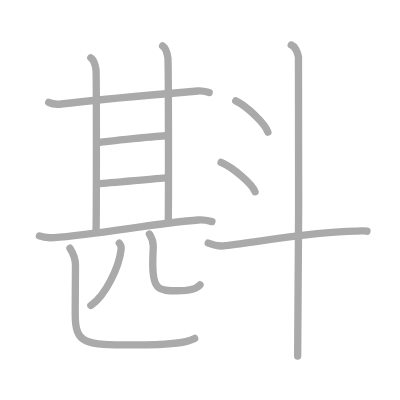
t = 0.00 s
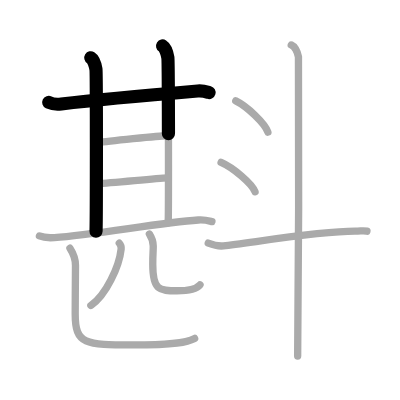
t = 2.50 s
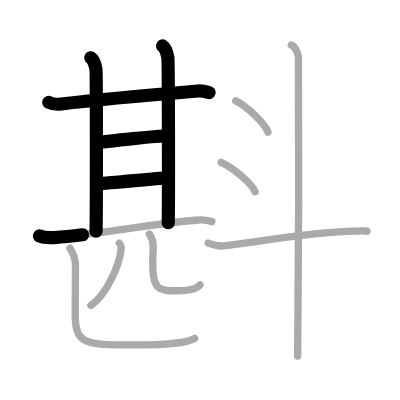
t = 5.25 s
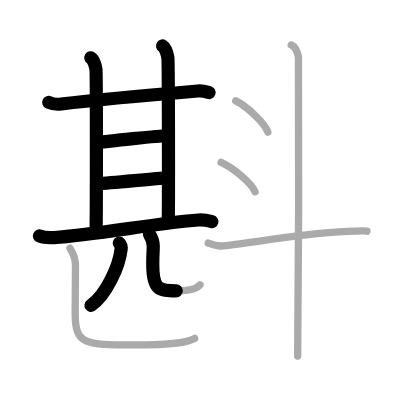
t = 7.75 s
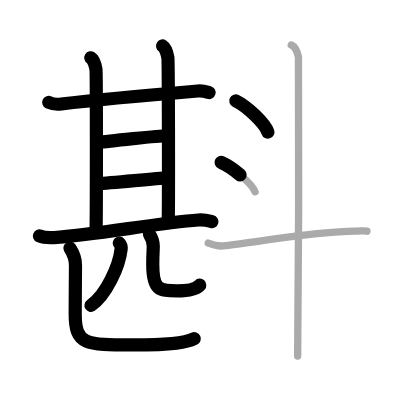
t = 10.50 s
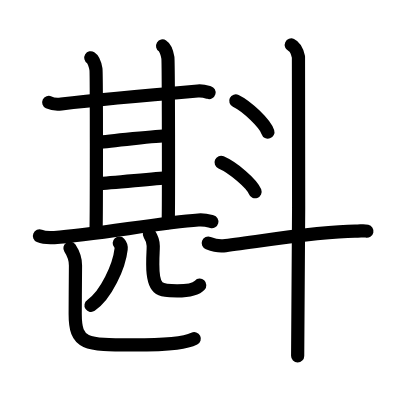
t = 13.00 s

The animated SVG that drew these frames (rendered in a browser with its animation timeline set to each time). Animation: 13 SMIL elements (animate=13); one cycle of 13.00 s.

<?xml version="1.0" standalone="no"?>
<!DOCTYPE svg PUBLIC "-//W3C//DTD SVG 1.1//EN"   "http://www.w3.org/Graphics/SVG/1.1/DTD/svg11.dtd">
<svg width="400px" height="400px"  version="1.1" xmlns="http://www.w3.org/2000/svg">
  <defs>
    <marker id="Triangle" viewBox="0 0 10 10" refX="0" refY="5" markerUnits="strokeWidth" markerWidth="3" style="stroke-opacity:0%;fill:#aaaaaa;" markerHeight="2" orient="auto">
      <path d="M 0 0 L 10 5 L 0 10 z" />
    </marker>
    
    <marker id="Arrow" viewBox="0 0 10 10" refX="5" refY="5" markerUnits="strokeWidth" markerWidth="1.8" style="stroke-opacity:0%;fill:#770000;" markerHeight="2" orient="auto">
      <path d="M 0 4 L 6 4 L 4 1 L 10 5 L 4 9 L 6 6 L 0 6 z" />
        <circle cx="5" cy="5" r="5" />
      </marker>
    
    <marker id="TriangleRed" viewBox="0 0 10 10" refX="0" refY="5" markerUnits="strokeWidth" markerWidth="3" style="stroke-opacity:0%;fill:#CC0000;" markerHeight="2" orient="auto">
      <path d="M 0 0 L 10 5 L 0 10 z" />
    </marker>
    
    <marker id="ArrowRed" viewBox="0 0 10 10" refX="5" refY="5" markerUnits="strokeWidth" markerWidth="1.8" style="stroke-opacity:0%;fill:#CC0000;" markerHeight="2" orient="auto">
      <path d="M 0 4 L 6 4 L 4 1 L 10 5 L 4 9 L 6 6 L 0 6 z" />
        <circle cx="5" cy="5" r="5" />
      </marker>
    
  </defs>
  
  <path style="fill:#ffffff; fill-opacity:100%; fill-rule:evenodd; stroke-width:0;" d="M 0 0 L 400px 0 L 400px 400px L 0 400px L 0 0" />

  <g transform="scale(3.6697247706422 3.6697247706422)">
<path style="fill:none; fill-opacity:0%; fill-rule:evenodd; stroke:#aaaaaa; stroke-opacity:100%; stroke-width: 1.5pt; stroke-linejoin:round; stroke-linecap:round;" d="M13.28 27.91c0.89 0.43 2.53 0.54 3.42 0.43c6.57-0.79 25.8-2.59 37.18-3.54c1.48-0.12 2.38 0.21 3.12 0.42"></path>
<path style="fill:none; fill-opacity:0%; fill-rule:evenodd; stroke:#aaaaaa; stroke-opacity:100%; stroke-width: 1.5pt; stroke-linejoin:round; stroke-linecap:round;" d="M24.75 15.75c0.78 0.48 1.24 2.16 1.4 3.12c0.16 0.96 0.15 39.18 0.02 44.13"></path>
<path style="fill:none; fill-opacity:0%; fill-rule:evenodd; stroke:#aaaaaa; stroke-opacity:100%; stroke-width: 1.5pt; stroke-linejoin:round; stroke-linecap:round;" d="M44.31 12.53c0.8 0.5 1.28 2.23 1.44 3.22c0.16 0.99 0.22 40.01 0.09 44.96"></path>
<path style="fill:none; fill-opacity:0%; fill-rule:evenodd; stroke:#aaaaaa; stroke-opacity:100%; stroke-width: 1.5pt; stroke-linejoin:round; stroke-linecap:round;" d="M26.69 38.87c2.5-0.4 16.88-1.88 18.64-1.88"></path>
<path style="fill:none; fill-opacity:0%; fill-rule:evenodd; stroke:#aaaaaa; stroke-opacity:100%; stroke-width: 1.5pt; stroke-linejoin:round; stroke-linecap:round;" d="M26.69 50.05c3.82-0.2 15.47-1.39 19-1.58"></path>
<path style="fill:none; fill-opacity:0%; fill-rule:evenodd; stroke:#aaaaaa; stroke-opacity:100%; stroke-width: 1.5pt; stroke-linejoin:round; stroke-linecap:round;" d="M10.75 64.3c1.05 0.44 2.99 0.51 4.04 0.44c10.97-0.73 28.55-4.03 39.27-4.79c1.75-0.12 2.81 0.21 3.69 0.43"></path>
<path style="fill:none; fill-opacity:0%; fill-rule:evenodd; stroke:#aaaaaa; stroke-opacity:100%; stroke-width: 1.5pt; stroke-linejoin:round; stroke-linecap:round;" d="M32.5 66.25c0.26 0.29 0.57 1.03 0.51 1.61c-0.52 4.72-4.12 12.62-8.25 15.39"></path>
<path style="fill:none; fill-opacity:0%; fill-rule:evenodd; stroke:#aaaaaa; stroke-opacity:100%; stroke-width: 1.5pt; stroke-linejoin:round; stroke-linecap:round;" d="M40.71 63.78c0.57 0.88 1.05 1.91 1.05 3.26c0 1.95-0.13 1.62-0.13 5.06c0 6.94 1.71 7.14 6.63 7.14c4.24 0 5.52-0.79 6.24-1.62"></path>
<path style="fill:none; fill-opacity:0%; fill-rule:evenodd; stroke:#aaaaaa; stroke-opacity:100%; stroke-width: 1.5pt; stroke-linejoin:round; stroke-linecap:round;" d="M19.06 67.64c0.82 1.26 1.51 2.74 1.51 4.68c0 2.8-0.08 9.02-0.08 13.18c0 8.42 2.68 8.5 15.85 8.5c11.34 0 14.78-0.76 16.7-1.77"></path>
<path style="fill:none; fill-opacity:0%; fill-rule:evenodd; stroke:#aaaaaa; stroke-opacity:100%; stroke-width: 1.5pt; stroke-linejoin:round; stroke-linecap:round;" d="M64.25 27.5C67.34 29 72.23 33.67 73 36"></path>
<path style="fill:none; fill-opacity:0%; fill-rule:evenodd; stroke:#aaaaaa; stroke-opacity:100%; stroke-width: 1.5pt; stroke-linejoin:round; stroke-linecap:round;" d="M60.25 44.25c3.26 1.41 8.43 5.8 9.25 8"></path>
<path style="fill:none; fill-opacity:0%; fill-rule:evenodd; stroke:#aaaaaa; stroke-opacity:100%; stroke-width: 1.5pt; stroke-linejoin:round; stroke-linecap:round;" d="M56.75 66.25c0.65 0.25 2.4 0.93 4.13 0.75c7.12-0.75 25.62-4 35.85-4c1.74 0 2.18-0.25 3.26 0"></path>
<path style="fill:none; fill-opacity:0%; fill-rule:evenodd; stroke:#aaaaaa; stroke-opacity:100%; stroke-width: 1.5pt; stroke-linejoin:round; stroke-linecap:round;" d="M79.37 12.25c1.09 0.5 1.74 2.25 1.96 3.25c0.22 1 0 75.25-0.22 81.5"></path>

<path style="fill:none; fill-opacity:0%; fill-rule:evenodd; stroke:#000000; stroke-opacity:100%; stroke-width: 2.7pt; stroke-linejoin:round; stroke-linecap:round;" d="M13.28 27.91c0.89 0.43 2.53 0.54 3.42 0.43c6.57-0.79 25.8-2.59 37.18-3.54c1.48-0.12 2.38 0.21 3.12 0.42" pathLength="100" stroke-dashoffset="100" stroke-dasharray="100 105"><animate id="dashAnim1" attributeName="stroke-dashoffset" from="100" to="0" dur="1s" calcMode="linear" fill="freeze"/></path>
<path style="fill:none; fill-opacity:0%; fill-rule:evenodd; stroke:#000000; stroke-opacity:100%; stroke-width: 2.7pt; stroke-linejoin:round; stroke-linecap:round;" d="M24.75 15.75c0.78 0.48 1.24 2.16 1.4 3.12c0.16 0.96 0.15 39.18 0.02 44.13" pathLength="100" stroke-dashoffset="100" stroke-dasharray="100 105"><animate id="dashAnim2" attributeName="stroke-dashoffset" from="100" to="0" dur="1s" calcMode="linear" begin="dashAnim1.end" fill="freeze"/></path>
<path style="fill:none; fill-opacity:0%; fill-rule:evenodd; stroke:#000000; stroke-opacity:100%; stroke-width: 2.7pt; stroke-linejoin:round; stroke-linecap:round;" d="M44.31 12.53c0.8 0.5 1.28 2.23 1.44 3.22c0.16 0.99 0.22 40.01 0.09 44.96" pathLength="100" stroke-dashoffset="100" stroke-dasharray="100 105"><animate id="dashAnim3" attributeName="stroke-dashoffset" from="100" to="0" dur="1s" calcMode="linear" begin="dashAnim2.end" fill="freeze"/></path>
<path style="fill:none; fill-opacity:0%; fill-rule:evenodd; stroke:#000000; stroke-opacity:100%; stroke-width: 2.7pt; stroke-linejoin:round; stroke-linecap:round;" d="M26.69 38.87c2.5-0.4 16.88-1.88 18.64-1.88" pathLength="100" stroke-dashoffset="100" stroke-dasharray="100 105"><animate id="dashAnim4" attributeName="stroke-dashoffset" from="100" to="0" dur="1s" calcMode="linear" begin="dashAnim3.end" fill="freeze"/></path>
<path style="fill:none; fill-opacity:0%; fill-rule:evenodd; stroke:#000000; stroke-opacity:100%; stroke-width: 2.7pt; stroke-linejoin:round; stroke-linecap:round;" d="M26.69 50.05c3.82-0.2 15.47-1.39 19-1.58" pathLength="100" stroke-dashoffset="100" stroke-dasharray="100 105"><animate id="dashAnim5" attributeName="stroke-dashoffset" from="100" to="0" dur="1s" calcMode="linear" begin="dashAnim4.end" fill="freeze"/></path>
<path style="fill:none; fill-opacity:0%; fill-rule:evenodd; stroke:#000000; stroke-opacity:100%; stroke-width: 2.7pt; stroke-linejoin:round; stroke-linecap:round;" d="M10.75 64.3c1.05 0.44 2.99 0.51 4.04 0.44c10.97-0.73 28.55-4.03 39.27-4.79c1.75-0.12 2.81 0.21 3.69 0.43" pathLength="100" stroke-dashoffset="100" stroke-dasharray="100 105"><animate id="dashAnim6" attributeName="stroke-dashoffset" from="100" to="0" dur="1s" calcMode="linear" begin="dashAnim5.end" fill="freeze"/></path>
<path style="fill:none; fill-opacity:0%; fill-rule:evenodd; stroke:#000000; stroke-opacity:100%; stroke-width: 2.7pt; stroke-linejoin:round; stroke-linecap:round;" d="M32.5 66.25c0.26 0.29 0.57 1.03 0.51 1.61c-0.52 4.72-4.12 12.62-8.25 15.39" pathLength="100" stroke-dashoffset="100" stroke-dasharray="100 105"><animate id="dashAnim7" attributeName="stroke-dashoffset" from="100" to="0" dur="1s" calcMode="linear" begin="dashAnim6.end" fill="freeze"/></path>
<path style="fill:none; fill-opacity:0%; fill-rule:evenodd; stroke:#000000; stroke-opacity:100%; stroke-width: 2.7pt; stroke-linejoin:round; stroke-linecap:round;" d="M40.71 63.78c0.57 0.88 1.05 1.91 1.05 3.26c0 1.95-0.13 1.62-0.13 5.06c0 6.94 1.71 7.14 6.63 7.14c4.24 0 5.52-0.79 6.24-1.62" pathLength="100" stroke-dashoffset="100" stroke-dasharray="100 105"><animate id="dashAnim8" attributeName="stroke-dashoffset" from="100" to="0" dur="1s" calcMode="linear" begin="dashAnim7.end" fill="freeze"/></path>
<path style="fill:none; fill-opacity:0%; fill-rule:evenodd; stroke:#000000; stroke-opacity:100%; stroke-width: 2.7pt; stroke-linejoin:round; stroke-linecap:round;" d="M19.06 67.64c0.82 1.26 1.51 2.74 1.51 4.68c0 2.8-0.08 9.02-0.08 13.18c0 8.42 2.68 8.5 15.85 8.5c11.34 0 14.78-0.76 16.7-1.77" pathLength="100" stroke-dashoffset="100" stroke-dasharray="100 105"><animate id="dashAnim9" attributeName="stroke-dashoffset" from="100" to="0" dur="1s" calcMode="linear" begin="dashAnim8.end" fill="freeze"/></path>
<path style="fill:none; fill-opacity:0%; fill-rule:evenodd; stroke:#000000; stroke-opacity:100%; stroke-width: 2.7pt; stroke-linejoin:round; stroke-linecap:round;" d="M64.25 27.5C67.34 29 72.23 33.67 73 36" pathLength="100" stroke-dashoffset="100" stroke-dasharray="100 105"><animate id="dashAnim10" attributeName="stroke-dashoffset" from="100" to="0" dur="1s" calcMode="linear" begin="dashAnim9.end" fill="freeze"/></path>
<path style="fill:none; fill-opacity:0%; fill-rule:evenodd; stroke:#000000; stroke-opacity:100%; stroke-width: 2.7pt; stroke-linejoin:round; stroke-linecap:round;" d="M60.25 44.25c3.26 1.41 8.43 5.8 9.25 8" pathLength="100" stroke-dashoffset="100" stroke-dasharray="100 105"><animate id="dashAnim11" attributeName="stroke-dashoffset" from="100" to="0" dur="1s" calcMode="linear" begin="dashAnim10.end" fill="freeze"/></path>
<path style="fill:none; fill-opacity:0%; fill-rule:evenodd; stroke:#000000; stroke-opacity:100%; stroke-width: 2.7pt; stroke-linejoin:round; stroke-linecap:round;" d="M56.75 66.25c0.65 0.25 2.4 0.93 4.13 0.75c7.12-0.75 25.62-4 35.85-4c1.74 0 2.18-0.25 3.26 0" pathLength="100" stroke-dashoffset="100" stroke-dasharray="100 105"><animate id="dashAnim12" attributeName="stroke-dashoffset" from="100" to="0" dur="1s" calcMode="linear" begin="dashAnim11.end" fill="freeze"/></path>
<path style="fill:none; fill-opacity:0%; fill-rule:evenodd; stroke:#000000; stroke-opacity:100%; stroke-width: 2.7pt; stroke-linejoin:round; stroke-linecap:round;" d="M79.37 12.25c1.09 0.5 1.74 2.25 1.96 3.25c0.22 1 0 75.25-0.22 81.5" pathLength="100" stroke-dashoffset="100" stroke-dasharray="100 105"><animate id="dashAnim13" attributeName="stroke-dashoffset" from="100" to="0" dur="1s" calcMode="linear" begin="dashAnim12.end" fill="freeze"/></path>

</g>

</svg>  
          
